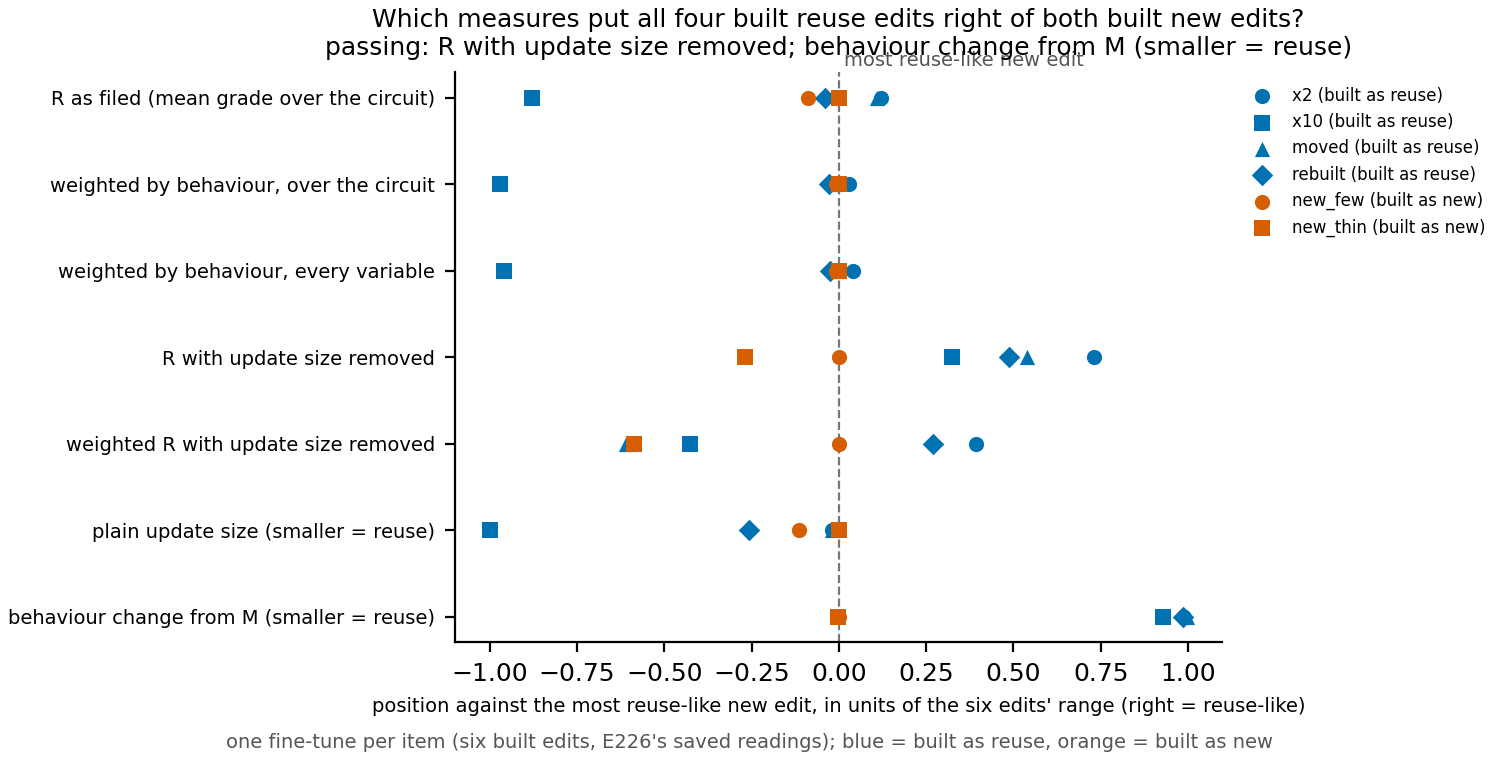

The table this chart was drawn from, first rows:
measure, item, value, scaled
R, x2, 0.9992, 0.1222
R, x10, 0.9755, -0.8778
R, moved, 0.9989, 0.1089
R, rebuilt, 0.9954, -0.03952
R, new_few, 0.9942, -0.08728
R, new_thin, 0.9963, 0.0
Rw_K, x2, 0.9992, 0.03051
Rw_K, x10, 0.9378, -0.9695
Rw_K, moved, 0.9965, -0.01405
Rw_K, rebuilt, 0.9957, -0.02778
Rw_K, new_few, 0.9969, -0.008079
Rw_K, new_thin, 0.9974, 0.0
Rw_all, x2, 0.9992, 0.04139
Rw_all, x10, 0.9385, -0.9586
Rw_all, moved, 0.9967, -2.2679360369098156e-05
Rw_all, rebuilt, 0.9953, -0.02409
Rw_all, new_few, 0.9962, -0.007743
Rw_all, new_thin, 0.9967, 0.0
R_size_removed, x2, 0.8366, 0.7313
R_size_removed, x10, 0.1201, 0.323
R_size_removed, moved, 0.5014, 0.5403
R_size_removed, rebuilt, 0.4061, 0.486
R_size_removed, new_few, -0.4468, 0.0
R_size_removed, new_thin, -0.9183, -0.2687
Rw_K_size_removed, x2, 0.617, 0.3918
Rw_K_size_removed, x10, -0.6254, -0.4254
Rw_K_size_removed, moved, -0.9033, -0.6082
Rw_K_size_removed, rebuilt, 0.4315, 0.2698
Rw_K_size_removed, new_few, 0.02137, 0.0
Rw_K_size_removed, new_thin, -0.8713, -0.5871
update_size, x2, 0.01642, -0.01964
update_size, x10, 0.1477, -1.0
update_size, moved, 0.01642, -0.01964
update_size, rebuilt, 0.04834, -0.2579
update_size, new_few, 0.02894, -0.1132
update_size, new_thin, 0.01379, 0.0
kl_fm, x2, 0.1014, 0.9882
kl_fm, x10, 0.7138, 0.9284
kl_fm, moved, 5.613345923969465e-12, 0.9981
kl_fm, rebuilt, 0.12, 0.9864
kl_fm, new_few, 10.23, 0.0
kl_fm, new_thin, 10.25, -0.001941
